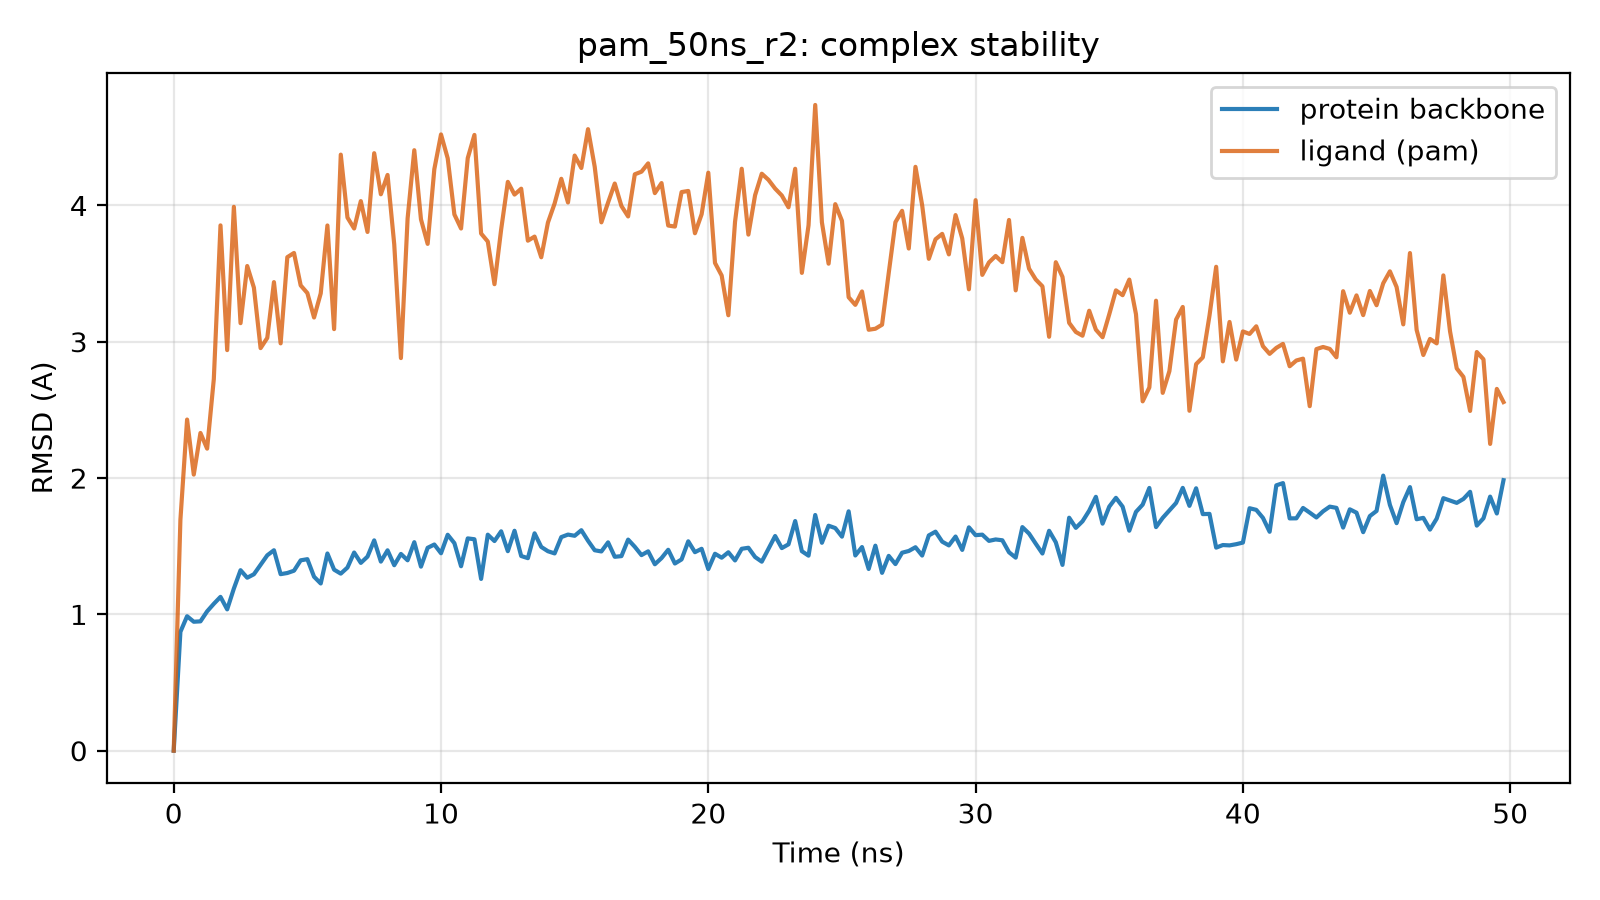

Data behind this chart, as committed beside it:
time_ns, protein_bb_rmsd_A, ligand_rmsd_A
0.0, 0.0, 0.0
0.25, 0.872, 1.693
0.5, 0.986, 2.429
0.75, 0.946, 2.026
1.0, 0.949, 2.331
1.25, 1.022, 2.216
1.5, 1.078, 2.726
1.75, 1.129, 3.854
2.0, 1.037, 2.939
2.25, 1.189, 3.99
2.5, 1.324, 3.136
2.75, 1.269, 3.556
3.0, 1.294, 3.397
3.25, 1.364, 2.953
3.5, 1.433, 3.028
3.75, 1.471, 3.437
4.0, 1.295, 2.988
4.25, 1.304, 3.62
4.5, 1.321, 3.651
4.75, 1.397, 3.413
5.0, 1.405, 3.357
5.25, 1.276, 3.178
5.5, 1.227, 3.355
5.75, 1.447, 3.853
6.0, 1.328, 3.093
6.25, 1.299, 4.373
6.5, 1.344, 3.911
6.75, 1.454, 3.831
7.0, 1.378, 4.032
7.25, 1.424, 3.806
7.5, 1.543, 4.383
7.75, 1.387, 4.082
8.0, 1.47, 4.224
8.25, 1.361, 3.715
8.5, 1.444, 2.88
8.75, 1.397, 3.905
9.0, 1.53, 4.405
9.25, 1.35, 3.898
9.5, 1.488, 3.718
9.75, 1.513, 4.266
10.0, 1.449, 4.521
10.25, 1.584, 4.346
10.5, 1.523, 3.934
10.75, 1.353, 3.831
11.0, 1.557, 4.347
11.25, 1.551, 4.517
11.5, 1.26, 3.794
11.75, 1.585, 3.735
12.0, 1.538, 3.422
12.25, 1.609, 3.824
12.5, 1.464, 4.173
12.75, 1.614, 4.08
13.0, 1.428, 4.123
13.25, 1.413, 3.741
13.5, 1.595, 3.771
13.75, 1.495, 3.62
14.0, 1.463, 3.874
14.25, 1.447, 4.014
14.5, 1.567, 4.196
14.75, 1.585, 4.022
... 140 more rows
